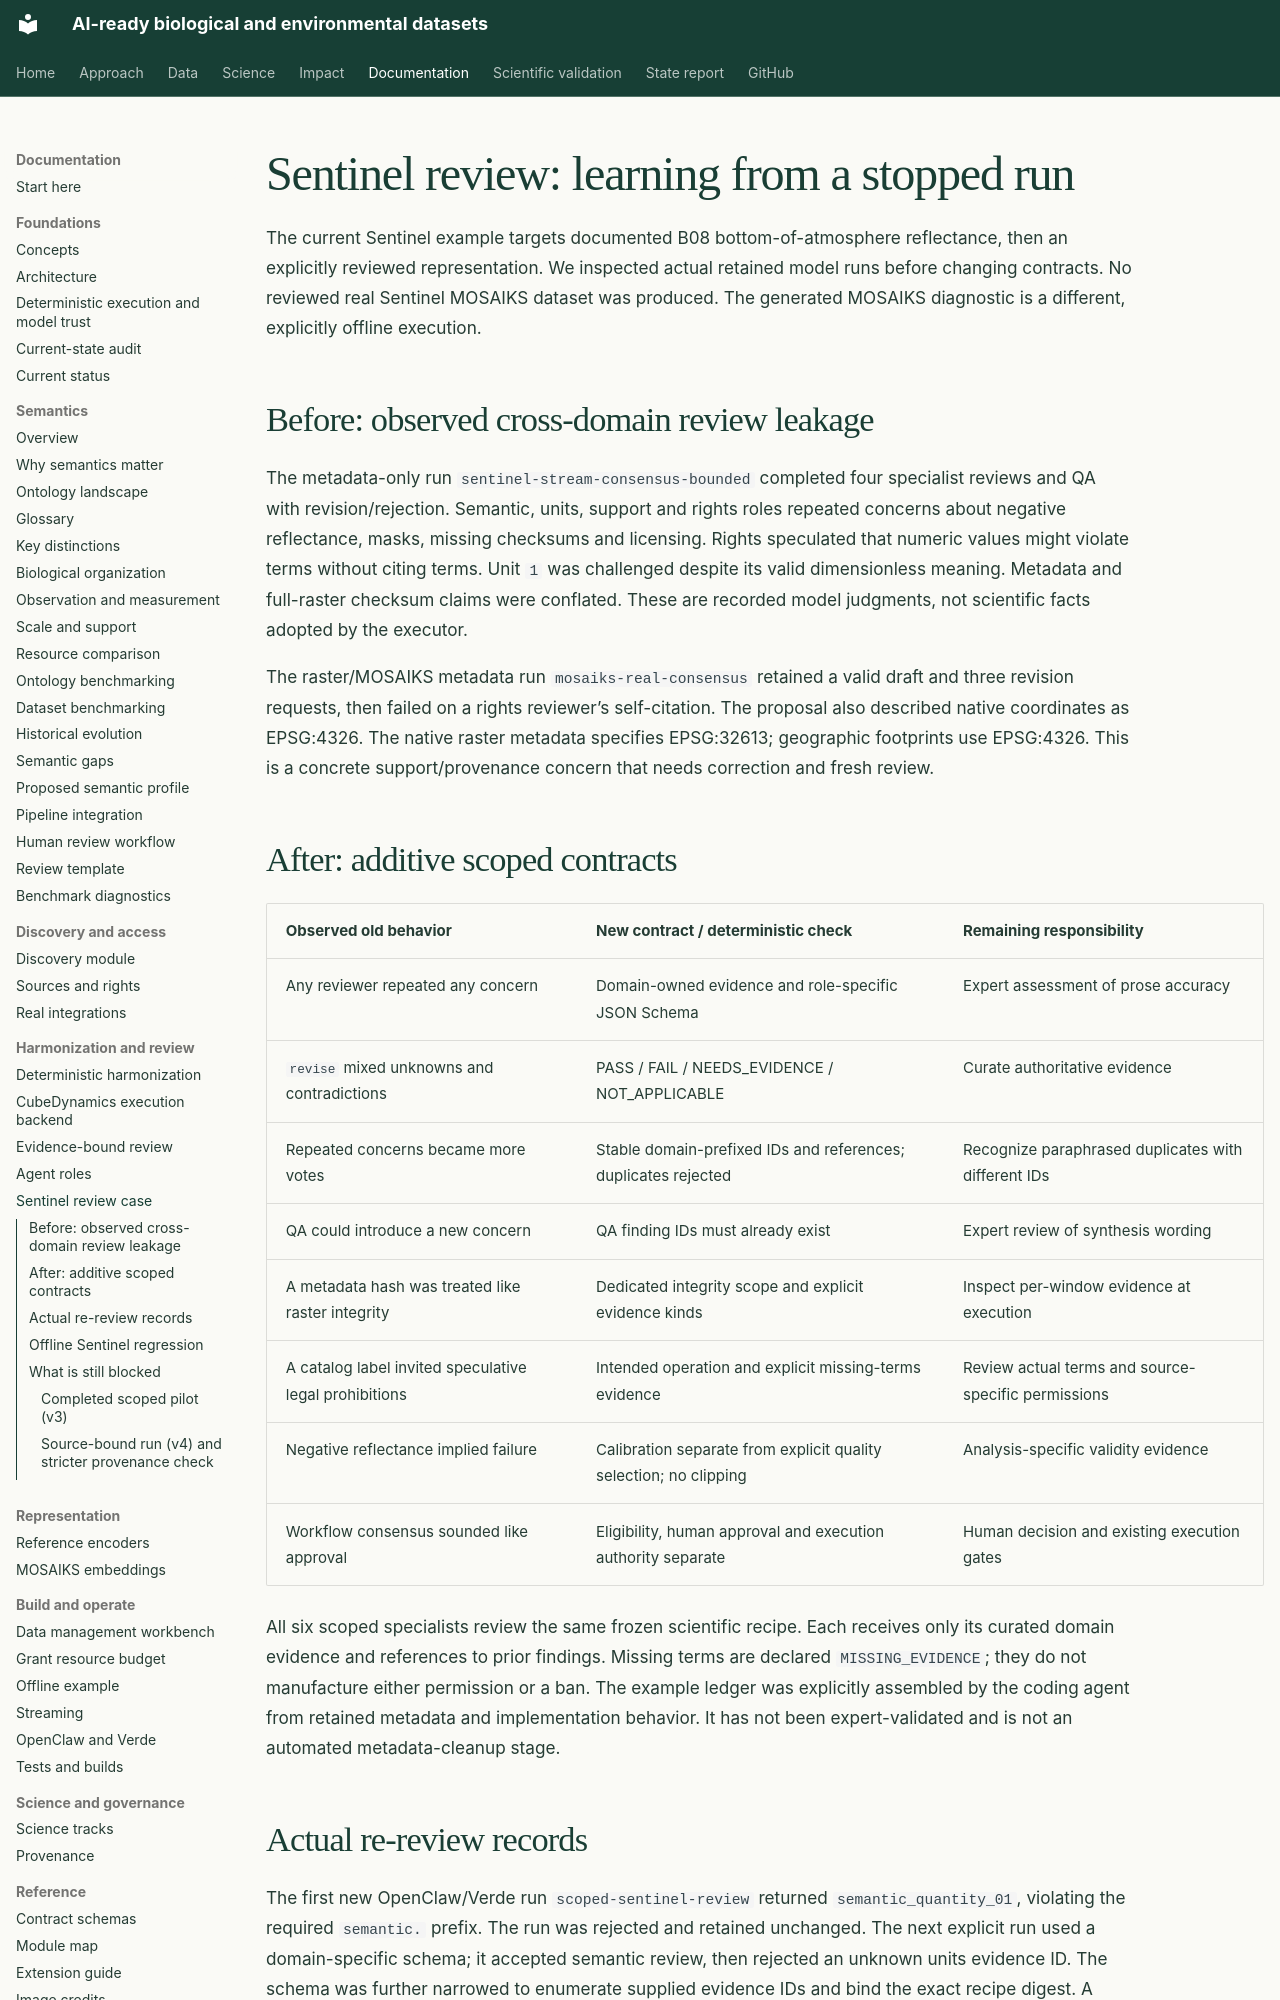

repository: CU-ESIIL/AI_ready_datasets · page: development/sentinel-review-refactor/index.html · generator: mkdocs

# Sentinel review: learning from a stopped run

The current Sentinel example targets documented B08 bottom-of-atmosphere reflectance,
then an explicitly reviewed representation. We inspected actual retained model runs
before changing contracts. No reviewed real Sentinel MOSAIKS dataset was produced.
The generated MOSAIKS diagnostic is a different, explicitly offline execution.

## Before: observed cross-domain review leakage

The metadata-only run `sentinel-stream-consensus-bounded` completed four specialist
reviews and QA with revision/rejection. Semantic, units, support and rights roles
repeated concerns about negative reflectance, masks, missing checksums and licensing.
Rights speculated that numeric values might violate terms without citing terms.
Unit `1` was challenged despite its valid dimensionless meaning. Metadata and
full-raster checksum claims were conflated. These are recorded model judgments,
not scientific facts adopted by the executor.

The raster/MOSAIKS metadata run `mosaiks-real-consensus` retained a valid draft and
three revision requests, then failed on a rights reviewer’s self-citation. The
proposal also described native coordinates as EPSG:4326. The native raster metadata
specifies EPSG:32613; geographic footprints use EPSG:4326. This is a concrete
support/provenance concern that needs correction and fresh review.

## After: additive scoped contracts

| Observed old behavior | New contract / deterministic check | Remaining responsibility |
| --- | --- | --- |
| Any reviewer repeated any concern | Domain-owned evidence and role-specific JSON Schema | Expert assessment of prose accuracy |
| `revise` mixed unknowns and contradictions | PASS / FAIL / NEEDS_EVIDENCE / NOT_APPLICABLE | Curate authoritative evidence |
| Repeated concerns became more votes | Stable domain-prefixed IDs and references; duplicates rejected | Recognize paraphrased duplicates with different IDs |
| QA could introduce a new concern | QA finding IDs must already exist | Expert review of synthesis wording |
| A metadata hash was treated like raster integrity | Dedicated integrity scope and explicit evidence kinds | Inspect per-window evidence at execution |
| A catalog label invited speculative legal prohibitions | Intended operation and explicit missing-terms evidence | Review actual terms and source-specific permissions |
| Negative reflectance implied failure | Calibration separate from explicit quality selection; no clipping | Analysis-specific validity evidence |
| Workflow consensus sounded like approval | Eligibility, human approval and execution authority separate | Human decision and existing execution gates |

All six scoped specialists review the same frozen scientific recipe. Each receives
only its curated domain evidence and references to prior findings. Missing terms
are declared `MISSING_EVIDENCE`; they do not manufacture either permission or a ban.
The example ledger was explicitly assembled by the coding agent from retained
metadata and implementation behavior. It has not been expert-validated and is not
an automated metadata-cleanup stage.
